Run: headless pygame with SDL's dummy video driver; simulated clock (each Clock.tick advances the game by its frame time, no real sleeping); random seed 0; keys injected as events and as key.get_pressed() state; no mouse input.
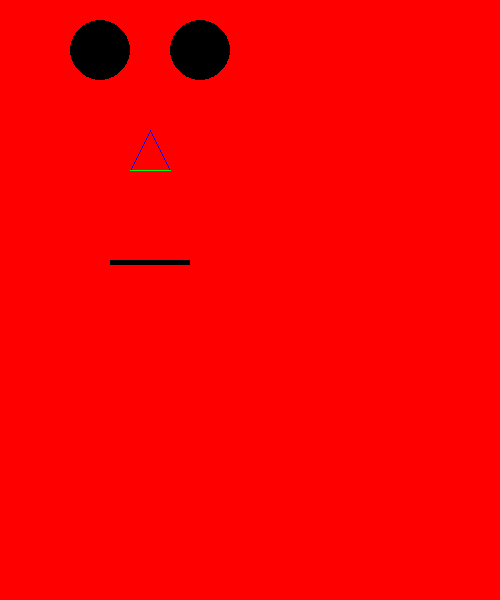
Frame 1 of 4 · flips 1–60 · no input
Frame 2 of 4 · flips 61–180 · tapped SPACE, RETURN · held RIGHT (→), D · screen unchanged from frame 1, image omitted
Frame 3 of 4 · flips 181–300 · held DOWN (↓), S · screen unchanged from frame 2, image omitted
Frame 4 of 4 · flips 301–420 · held LEFT (←), A, UP (↑), W · screen unchanged from frame 3, image omitted

The pygame program that drew these frames:

import pygame

pygame.init() #initialize all imported pygame modules
pygame.display.set_caption('Jevins') # Caption for the window
window_surface = pygame.display.set_mode((500, 600)) # Window size
window_surface.fill(pygame.Color('red')) # Background colour of the window

black = pygame.Color(0, 0, 0)         # Black
white = pygame.Color(255, 255, 255)   # White
grey = pygame.Color(128, 128, 128)   # Grey
red = pygame.Color(255, 0, 0)       # Red
green = pygame.Color(0, 255, 0)       # greeen
blue = pygame.Color(0, 0, 255)       # Blue


pygame.draw.line(window_surface, blue, (150,130), (130,170))
pygame.draw.line(window_surface, blue, (150,130), (170,170))
pygame.draw.line(window_surface, green, (130,170), (170,170))
pygame.draw.circle(window_surface, black, (100,50), 30)
pygame.draw.circle(window_surface, black, (200,50), 30)
pygame.draw.rect(window_surface, red, (100, 200, 100, 50), 2)
pygame.draw.rect(window_surface, black, (110, 260, 80, 5))

while True:
 pygame.display.update()
 for event in pygame.event.get(): # Close window on clicking close button
     if event.type == pygame.QUIT:
         pygame.quit()
